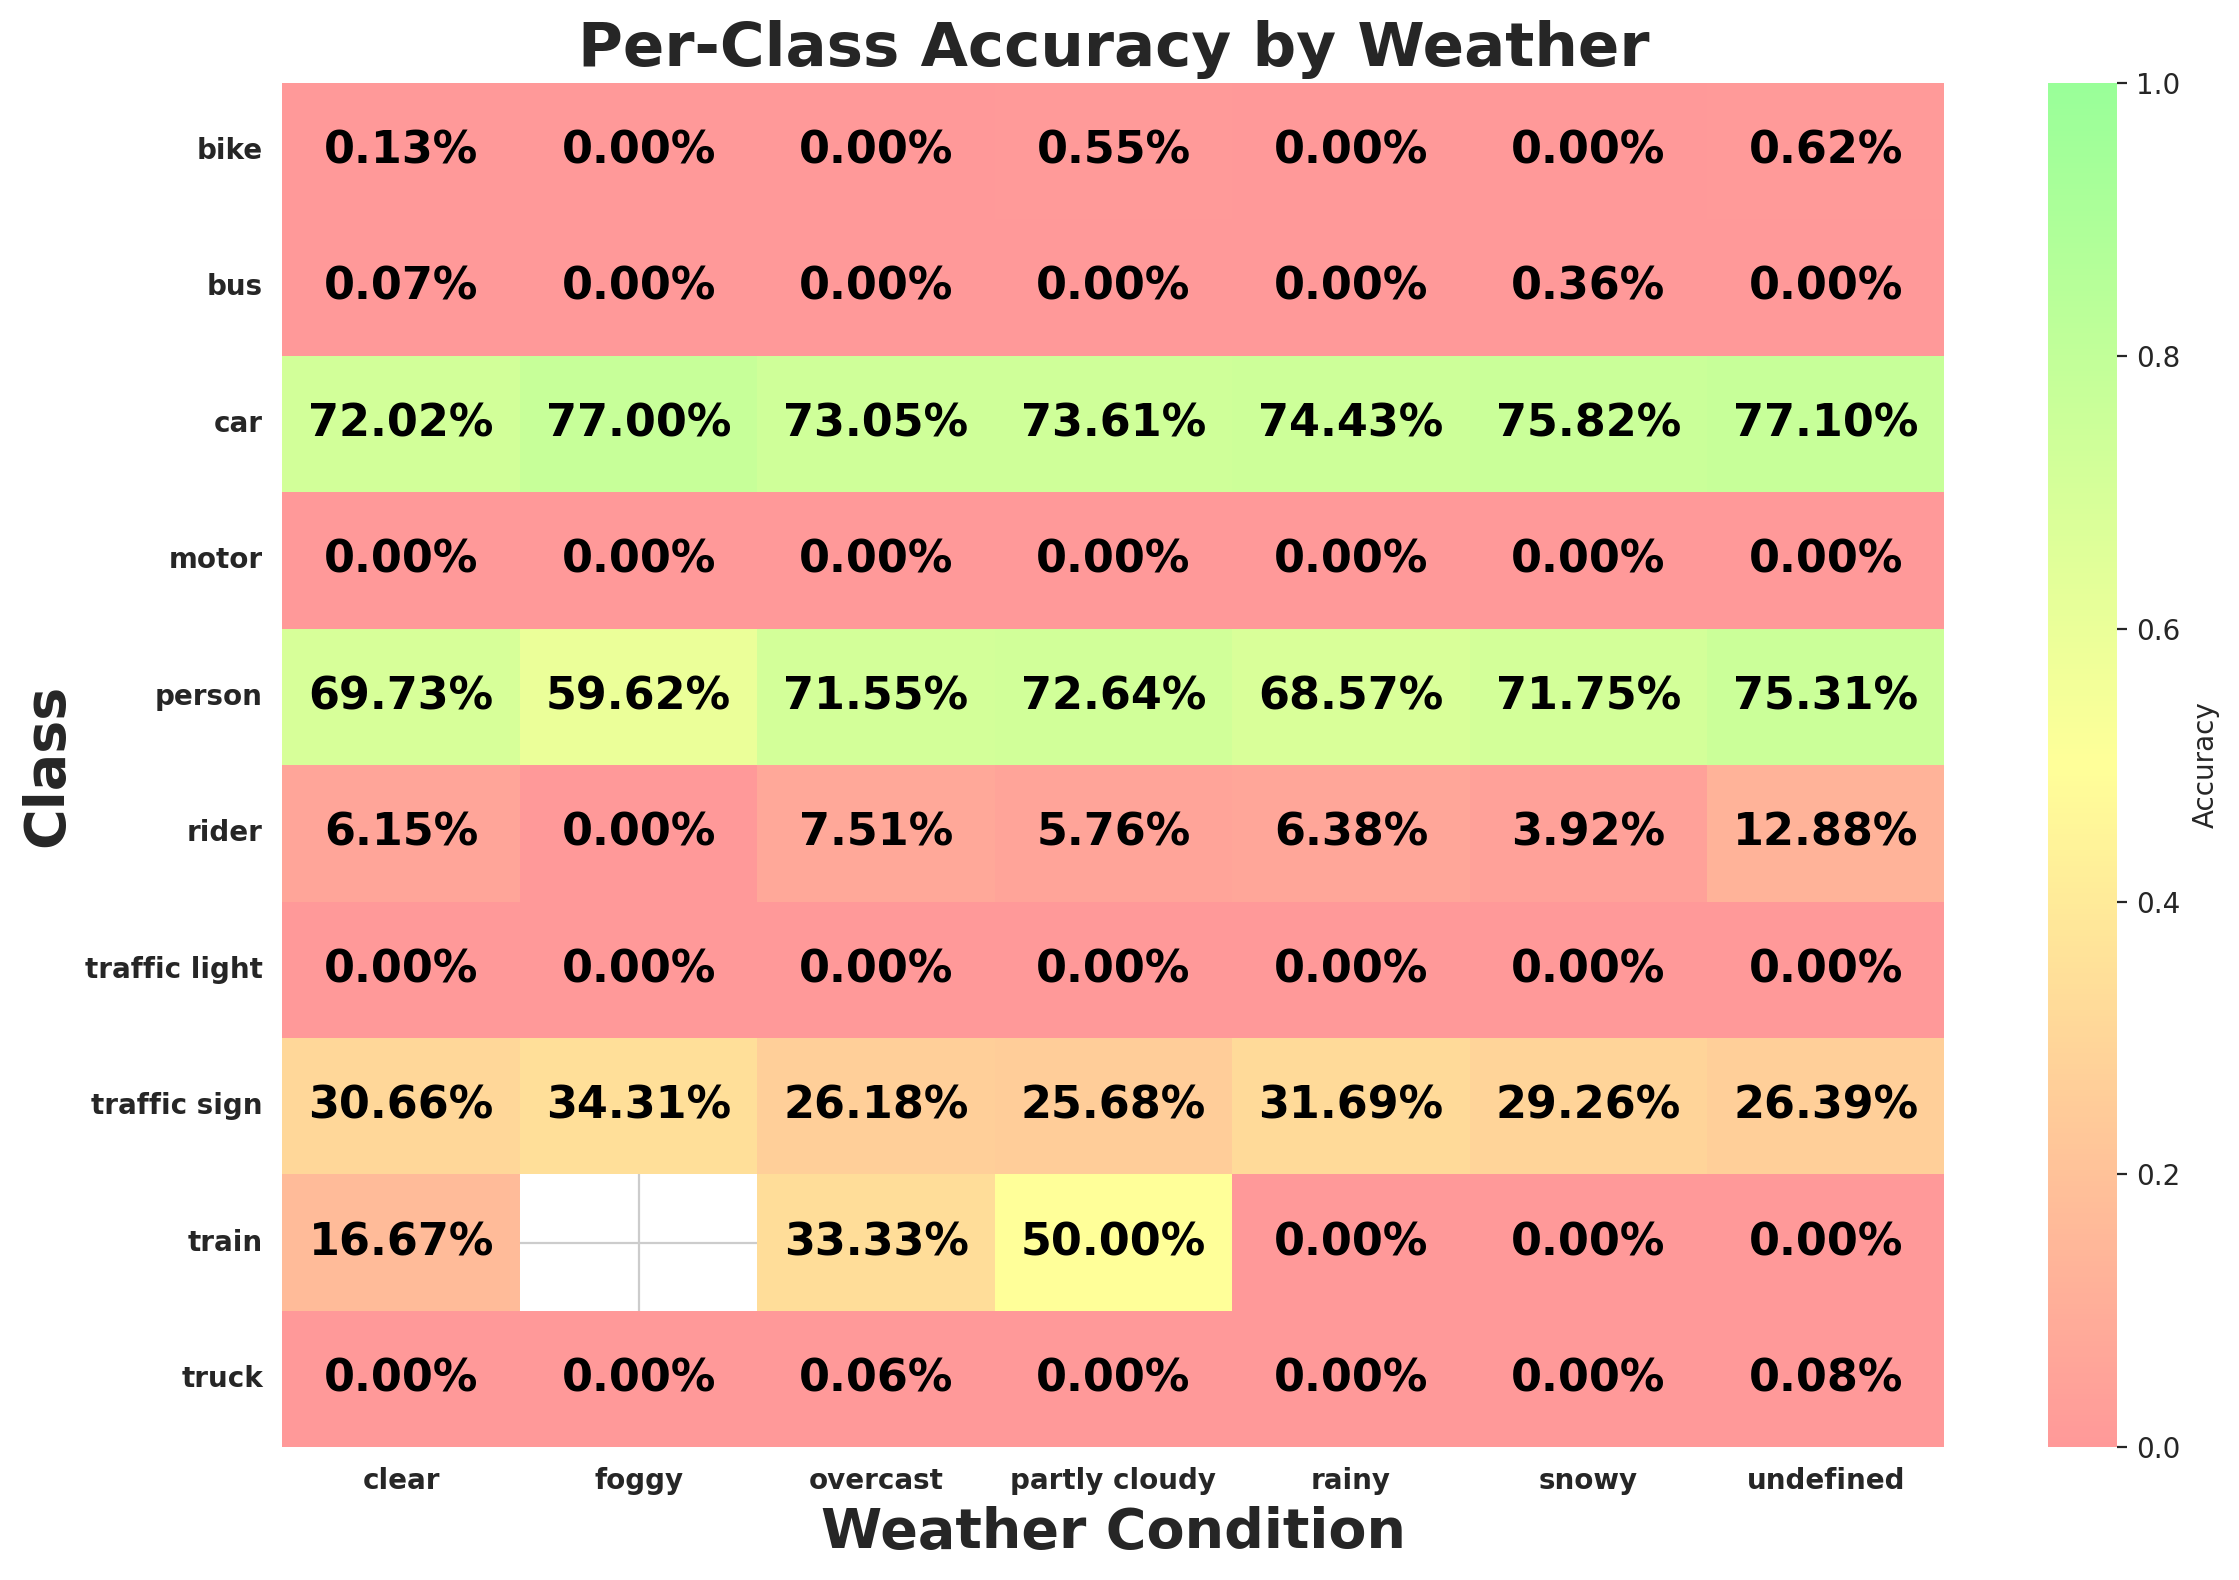

The table this chart was drawn from, first rows:
weather, class_id, class_name, expected, matched, accuracy
clear, 9, traffic sign, 36254, 11116, 0.3066
clear, 2, car, 106935, 77015, 0.7202
clear, 0, person, 8808, 6142, 0.6973
clear, 3, truck, 3830, 0, 0.0
clear, 6, motor, 434, 0, 0.0
clear, 1, rider, 569, 35, 0.06151
clear, 8, traffic light, 28189, 0, 0.0
clear, 4, bus, 1343, 1, 0.0007446
clear, 7, bike, 774, 1, 0.001292
clear, 5, train, 12, 2, 0.1667
rainy, 8, traffic light, 3904, 0, 0.0
rainy, 9, traffic sign, 4128, 1308, 0.3169
rainy, 2, car, 12277, 9138, 0.7443
rainy, 0, person, 1193, 818, 0.6857
rainy, 3, truck, 502, 0, 0.0
rainy, 7, bike, 70, 0, 0.0
rainy, 4, bus, 194, 0, 0.0
rainy, 6, motor, 30, 0, 0.0
rainy, 1, rider, 47, 3, 0.06383
rainy, 5, train, 3, 0, 0.0
snowy, 9, traffic sign, 5225, 1529, 0.2926
snowy, 2, car, 14704, 11148, 0.7582
snowy, 3, truck, 707, 0, 0.0
snowy, 4, bus, 277, 1, 0.00361
snowy, 8, traffic light, 4900, 0, 0.0
snowy, 0, person, 2195, 1575, 0.7175
snowy, 1, rider, 51, 2, 0.03922
snowy, 6, motor, 22, 0, 0.0
snowy, 7, bike, 156, 0, 0.0
snowy, 5, train, 1, 0, 0.0
partly cloudy, 8, traffic light, 3101, 0, 0.0
partly cloudy, 9, traffic sign, 5324, 1367, 0.2568
partly cloudy, 0, person, 1652, 1200, 0.7264
partly cloudy, 2, car, 16494, 12141, 0.7361
partly cloudy, 4, bus, 319, 0, 0.0
partly cloudy, 1, rider, 139, 8, 0.05755
partly cloudy, 7, bike, 183, 1, 0.005464
partly cloudy, 3, truck, 833, 0, 0.0
partly cloudy, 6, motor, 65, 0, 0.0
partly cloudy, 5, train, 2, 1, 0.5
undefined, 9, traffic sign, 8103, 2138, 0.2639
undefined, 8, traffic light, 5923, 0, 0.0
undefined, 2, car, 23799, 18350, 0.771
undefined, 0, person, 6574, 4951, 0.7531
undefined, 6, motor, 149, 0, 0.0
undefined, 1, rider, 233, 30, 0.1288
undefined, 4, bus, 515, 0, 0.0
undefined, 7, bike, 482, 3, 0.006224
undefined, 3, truck, 1214, 1, 0.0008237
undefined, 5, train, 1, 0, 0.0
overcast, 9, traffic sign, 9870, 2584, 0.2618
overcast, 0, person, 4176, 2988, 0.7155
overcast, 2, car, 30641, 22384, 0.7305
overcast, 3, truck, 1605, 1, 0.0006231
overcast, 4, bus, 566, 0, 0.0
overcast, 8, traffic light, 6752, 0, 0.0
overcast, 1, rider, 253, 19, 0.0751
overcast, 6, motor, 140, 0, 0.0
overcast, 7, bike, 332, 0, 0.0
overcast, 5, train, 9, 3, 0.3333
... 9 more rows
